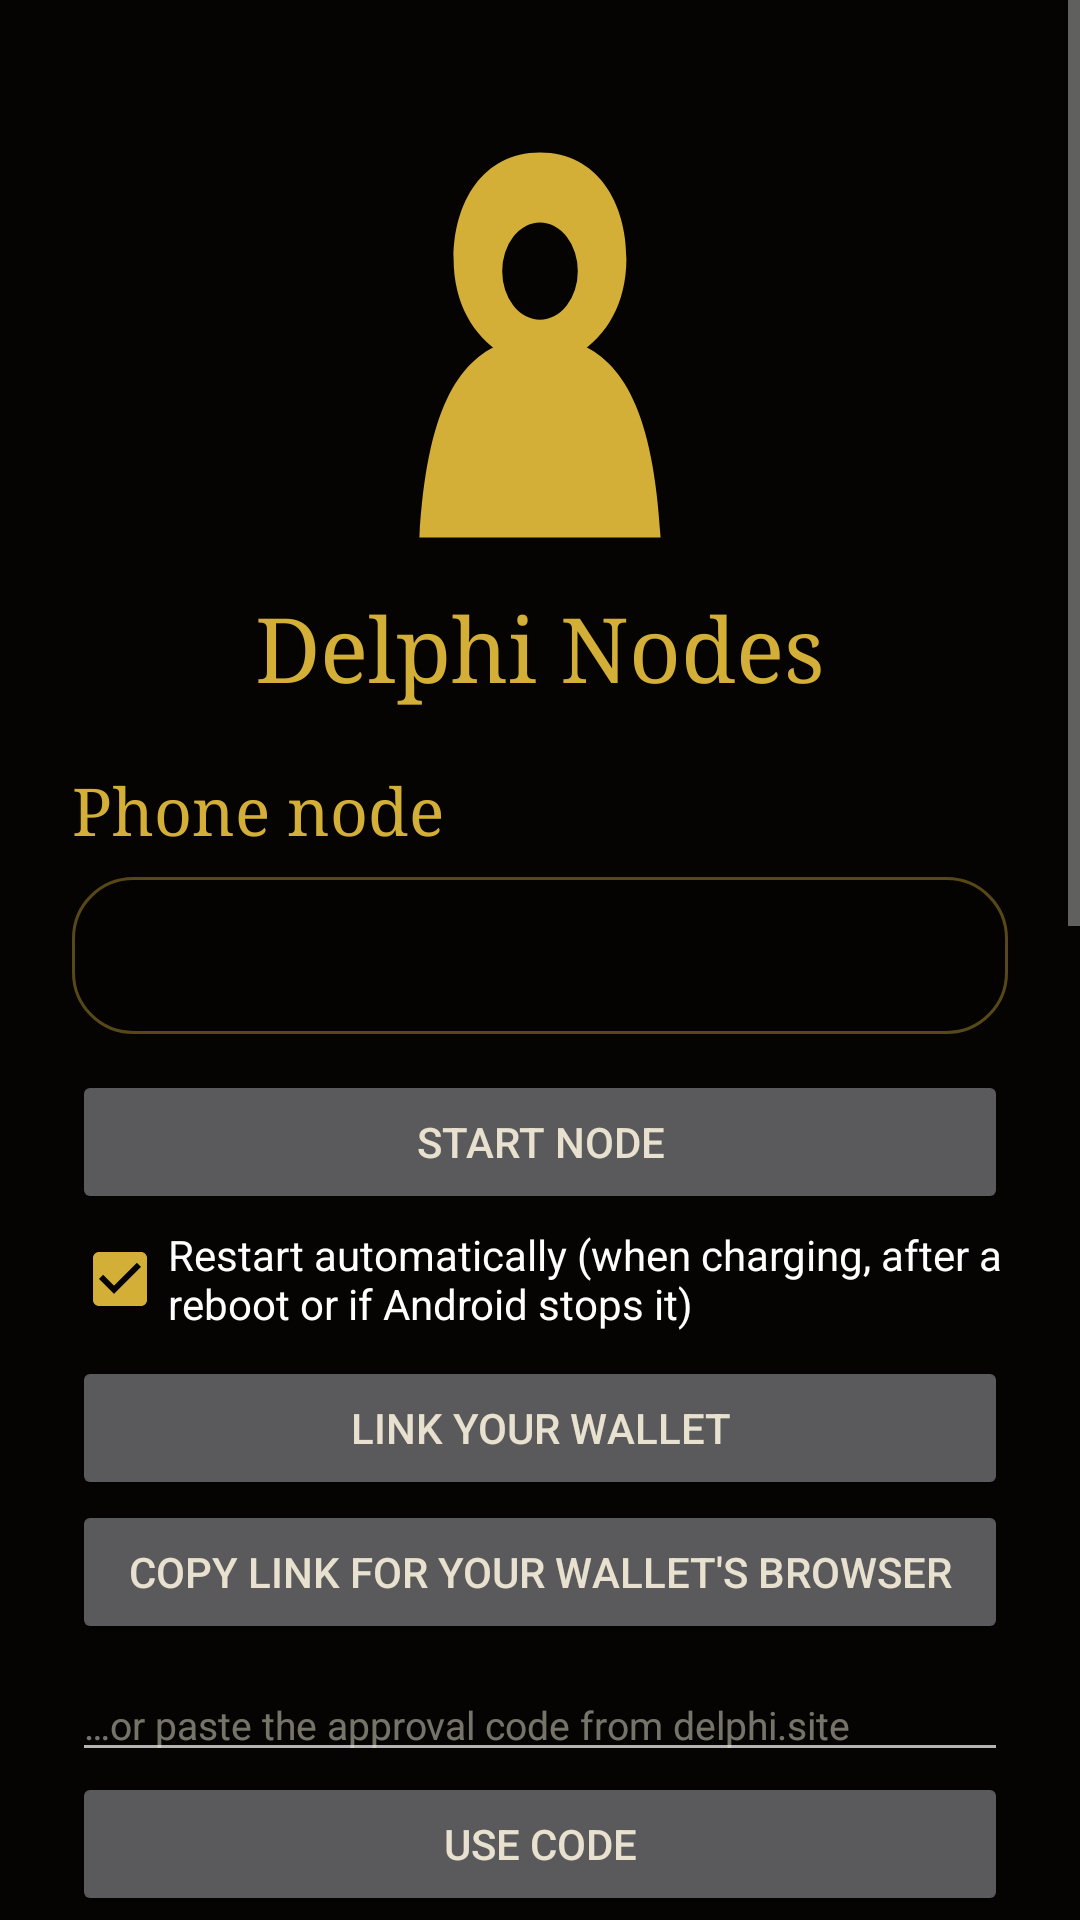

This screen was rendered from an Android layout file. Write that file and the resources it references.
<!-- AndroidManifest.xml: application theme Theme.DelphiNodes -->
<!-- res/layout/activity_main.xml -->
<?xml version="1.0" encoding="utf-8"?>
<ScrollView xmlns:android="http://schemas.android.com/apk/res/android"
    android:layout_width="match_parent"
    android:layout_height="match_parent"
    android:background="@color/bg"
    android:fitsSystemWindows="true">

    <LinearLayout
        android:layout_width="match_parent"
        android:layout_height="wrap_content"
        android:gravity="center_horizontal"
        android:orientation="vertical"
        android:padding="24dp">

        <ImageView
            android:layout_width="120dp"
            android:layout_height="144dp"
            android:layout_marginTop="16dp"
            android:contentDescription="@string/app_name"
            android:src="@drawable/silhouette"
            android:tint="@color/gold" />

        <TextView
            android:layout_width="wrap_content"
            android:layout_height="wrap_content"
            android:layout_marginTop="12dp"
            android:fontFamily="serif"
            android:text="@string/main_title"
            android:textColor="@color/gold"
            android:textSize="30sp" />

        <TextView
            android:layout_width="match_parent"
            android:layout_height="wrap_content"
            android:layout_marginTop="20dp"
            android:fontFamily="serif"
            android:text="@string/node_title"
            android:textColor="@color/gold"
            android:textSize="22sp" />

        <TextView
            android:id="@+id/node_status"
            android:layout_width="match_parent"
            android:layout_height="wrap_content"
            android:layout_marginTop="8dp"
            android:background="@drawable/widget_bg"
            android:lineSpacingMultiplier="1.2"
            android:padding="16dp"
            android:textColor="@color/text"
            android:textSize="15sp" />

        <Button
            android:id="@+id/node_toggle"
            android:layout_width="match_parent"
            android:layout_height="wrap_content"
            android:layout_marginTop="12dp"
            android:text="@string/node_start" />

        <CheckBox
            android:id="@+id/node_autorestart"
            android:layout_width="match_parent"
            android:layout_height="wrap_content"
            android:layout_marginTop="4dp"
            android:checked="true"
            android:text="@string/node_autorestart"
            android:textSize="14sp" />

        <Button
            android:id="@+id/node_link"
            android:layout_width="match_parent"
            android:layout_height="wrap_content"
            android:layout_marginTop="8dp"
            android:text="@string/node_link" />

        <Button
            android:id="@+id/node_copy_link"
            android:layout_width="match_parent"
            android:layout_height="wrap_content"
            android:text="@string/node_copy_link" />

        <EditText
            android:id="@+id/node_code"
            android:layout_width="match_parent"
            android:layout_height="wrap_content"
            android:layout_marginTop="8dp"
            android:hint="@string/node_code_hint"
            android:importantForAutofill="no"
            android:inputType="textNoSuggestions"
            android:maxLines="3"
            android:textColor="@color/text"
            android:textColorHint="#80E8E1CF"
            android:textSize="13sp" />

        <Button
            android:id="@+id/node_code_use"
            android:layout_width="match_parent"
            android:layout_height="wrap_content"
            android:text="@string/node_code_use" />

        <TextView
            android:layout_width="match_parent"
            android:layout_height="wrap_content"
            android:layout_marginTop="8dp"
            android:lineSpacingMultiplier="1.2"
            android:text="@string/node_howto"
            android:textColor="#B3E8E1CF"
            android:textSize="13sp" />

        <TextView
            android:layout_width="match_parent"
            android:layout_height="wrap_content"
            android:layout_marginTop="28dp"
            android:fontFamily="serif"
            android:text="@string/widgets_title"
            android:textColor="@color/gold"
            android:textSize="22sp" />

        <TextView
            android:layout_width="match_parent"
            android:layout_height="wrap_content"
            android:layout_marginTop="16dp"
            android:lineSpacingMultiplier="1.2"
            android:text="@string/main_howto"
            android:textColor="@color/text"
            android:textSize="15sp" />

        <TextView
            android:id="@+id/cards"
            android:layout_width="match_parent"
            android:layout_height="wrap_content"
            android:layout_marginTop="20dp"
            android:background="@drawable/widget_bg"
            android:padding="16dp"
            android:text="@string/no_widgets"
            android:textColor="@color/gold"
            android:textSize="16sp" />

        <Button
            android:id="@+id/refresh"
            android:layout_width="match_parent"
            android:layout_height="wrap_content"
            android:layout_marginTop="20dp"
            android:text="@string/refresh" />

        <Button
            android:id="@+id/open_site"
            android:layout_width="match_parent"
            android:layout_height="wrap_content"
            android:layout_marginTop="8dp"
            android:text="@string/open_site" />
    </LinearLayout>
</ScrollView>
<!-- resources referenced by this layout -->
<resources>
  <color name="bg">#050403</color>
  <color name="gold">#D4AF37</color>
  <color name="text">#E8E1CF</color>
  <!-- drawable silhouette (drawable) -->
  <?xml version="1.0" encoding="utf-8"?>
  <vector xmlns:android="http://schemas.android.com/apk/res/android"
      android:width="100dp"
      android:height="120dp"
      android:viewportWidth="200"
      android:viewportHeight="240">
      <path
          android:fillColor="#FFFFFFFF"
          android:fillType="evenOdd"
          android:pathData="M100,18 C68,18 52,46 52,77 C52,102 63,120 79,130 L121,130 C137,120 148,102 148,77 C148,46 132,18 100,18 Z M79,84 A21,27 0 1,0 121,84 A21,27 0 1,0 79,84 Z" />
      <path
          android:fillColor="#FFFFFFFF"
          android:pathData="M79,124 C54,134 37,162 33,232 L167,232 C163,162 146,134 121,124 C113,131 87,131 79,124 Z" />
  </vector>
  <!-- drawable widget_bg (drawable) -->
  <?xml version="1.0" encoding="utf-8"?>
  <shape xmlns:android="http://schemas.android.com/apk/res/android" android:shape="rectangle">
      <solid android:color="#E6050403" />
      <stroke android:width="1dp" android:color="#66D4AF37" />
      <corners android:radius="20dp" />
  </shape>
  <string name="app_name">Delphi Nodes</string>
  <string name="main_howto">Add a widget: long-press an empty spot on your home screen → Widgets → Delphi Nodes → drag \"Delphi Node\" onto the screen, then enter the card number. Add one widget per card.\n\nColors: green running · red not running or not staked · yellow being slashed · gray cooling down. Widgets refresh about once a minute while your screen is on; tap one to open its card.</string>
  <string name="main_title">Delphi Nodes</string>
  <string name="no_widgets">No widgets yet.</string>
  <string name="node_autorestart">Restart automatically (when charging, after a reboot or if Android stops it)</string>
  <string name="node_code_hint">…or paste the approval code from delphi.site</string>
  <string name="node_code_use">Use code</string>
  <string name="node_copy_link">Copy link for your wallet\'s browser</string>
  <string name="node_howto">Runs your card\'s node in the background, even with the screen off, and keeps the widget green. Your wallet approves this phone once, for one card, for 7 days; the approval can only sign that card\'s node reports. Pauses below 30 % battery unless charging, and restarts on its own when you plug in. Keep battery use "Unrestricted" for this app so Android lets it restart.</string>
  <string name="node_link">Link your wallet</string>
  <string name="node_start">Start node</string>
  <string name="node_title">Phone node</string>
  <string name="open_site">Open my card\'s page</string>
  <string name="refresh">Refresh now</string>
  <string name="widgets_title">Home-screen widgets</string>
  <style name="Theme.DelphiNodes" parent="android:Theme.Material.NoActionBar">
          <item name="android:windowBackground">@color/bg</item>
          <item name="android:statusBarColor">@color/bg</item>
          <item name="android:navigationBarColor">@color/bg</item>
          <item name="android:colorAccent">@color/gold</item>
          <item name="android:textColorPrimary">@color/text</item>
      </style>
</resources>
